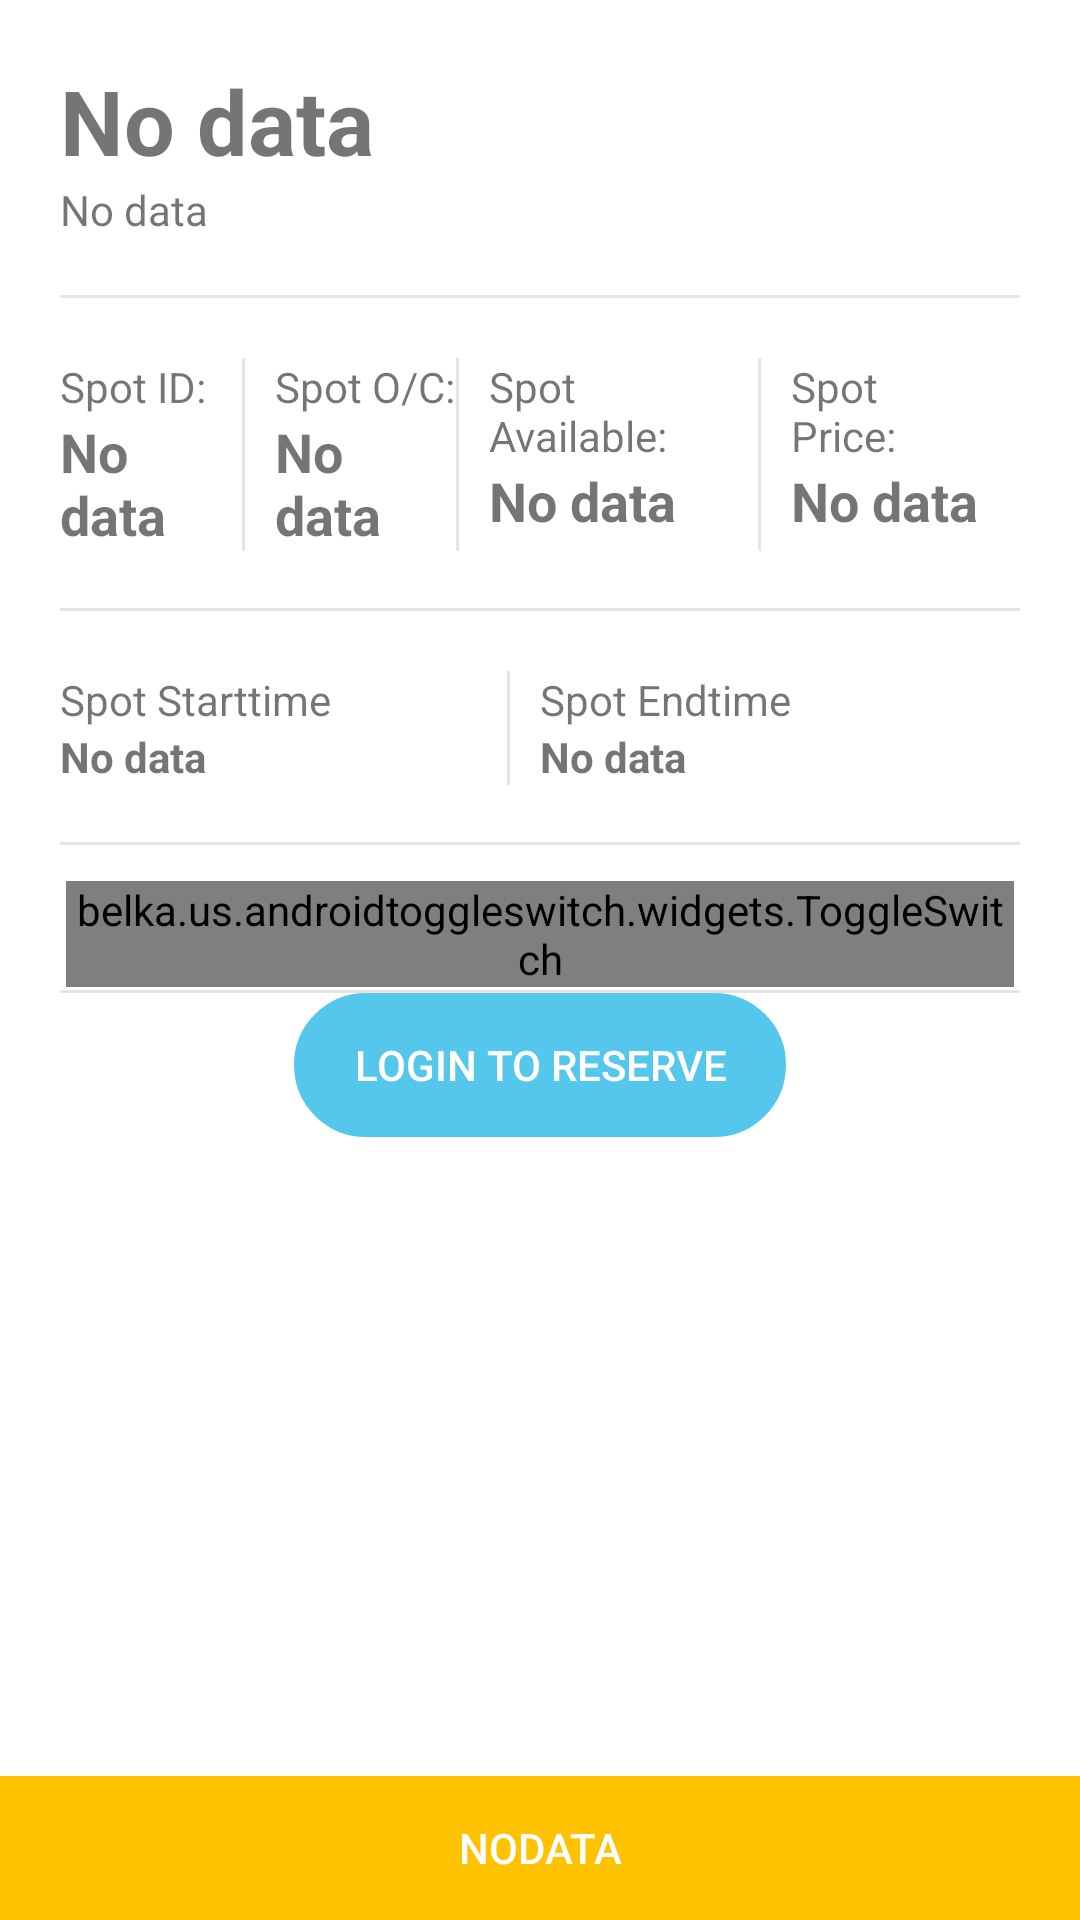

Layout XML and referenced resources for this Android screen:
<!-- AndroidManifest.xml: application theme AppTheme -->
<!-- res/layout/activity_description.xml -->
<?xml version="1.0" encoding="utf-8"?>
<android.support.constraint.ConstraintLayout xmlns:android="http://schemas.android.com/apk/res/android"
    xmlns:app="http://schemas.android.com/apk/res-auto"
    xmlns:tools="http://schemas.android.com/tools"
    android:layout_width="match_parent"
    android:layout_height="match_parent"
    android:background="@color/colorWhite"
    tools:context="com.parkking.zujal.parkking.Description"
    tools:layout_editor_absoluteY="81dp">


    <LinearLayout
        android:id="@+id/linearLayout4"
        android:layout_width="0dp"
        android:layout_height="wrap_content"
        android:layout_marginBottom="16dp"
        android:layout_marginEnd="20dp"
        android:layout_marginStart="20dp"
        android:orientation="vertical"
        app:layout_constraintEnd_toEndOf="parent"
        app:layout_constraintStart_toStartOf="parent"
        app:layout_constraintTop_toTopOf="parent">

        <LinearLayout
            android:layout_width="match_parent"
            android:layout_height="match_parent"
            android:background="@drawable/textlines"
            android:orientation="vertical"
            android:paddingBottom="20dp"
            android:paddingTop="20dp">

            <TextView
                android:id="@+id/spot_name"
                android:layout_width="match_parent"
                android:layout_height="wrap_content"
                android:text="No data"
                android:textSize="30sp"
                android:textStyle="bold" />

            <TextView
                android:id="@+id/spot_address"
                android:layout_width="match_parent"
                android:layout_height="wrap_content"
                android:text="No data"
                android:textSize="14sp" />
        </LinearLayout>

        <LinearLayout
            android:layout_width="match_parent"
            android:layout_height="wrap_content"
            android:layout_marginBottom="10dp"
            android:layout_marginTop="10dp"
            android:background="@drawable/textlines"
            android:orientation="horizontal"
            android:paddingBottom="20dp"
            android:paddingTop="10dp"
            android:weightSum="1">

            <LinearLayout
                android:layout_width="wrap_content"
                android:layout_height="match_parent"
                android:layout_marginRight="10dp"
                android:layout_weight="0.25"
                android:background="@drawable/textlineright"
                android:orientation="vertical">

                <TextView
                    android:layout_width="match_parent"
                    android:layout_height="wrap_content"
                    android:text="Spot ID:" />

                <TextView
                    android:id="@+id/spot_id"
                    android:layout_width="match_parent"
                    android:layout_height="wrap_content"
                    android:text="No data"
                    android:textSize="18sp"
                    android:textStyle="bold" />
            </LinearLayout>

            <LinearLayout
                android:layout_width="wrap_content"
                android:layout_height="match_parent"
                android:layout_marginRight="10dp"
                android:layout_weight="0.25"
                android:background="@drawable/textlineright"
                android:orientation="vertical">

                <TextView
                    android:layout_width="match_parent"
                    android:layout_height="wrap_content"
                    android:text="Spot O/C:" />

                <TextView
                    android:id="@+id/spot_cancel"
                    android:layout_width="match_parent"
                    android:layout_height="wrap_content"
                    android:text="No data"
                    android:textSize="18sp"
                    android:textStyle="bold" />
            </LinearLayout>

            <LinearLayout
                android:layout_width="wrap_content"
                android:layout_height="match_parent"
                android:layout_marginRight="10dp"
                android:layout_weight="0.25"
                android:background="@drawable/textlineright"
                android:orientation="vertical">

                <TextView
                    android:layout_width="match_parent"
                    android:layout_height="wrap_content"
                    android:text="Spot Available:" />

                <TextView
                    android:id="@+id/spot_available"
                    android:layout_width="match_parent"
                    android:layout_height="wrap_content"
                    android:text="No data"
                    android:textSize="18sp"
                    android:textStyle="bold" />
            </LinearLayout>

            <LinearLayout
                android:layout_width="wrap_content"
                android:layout_height="match_parent"
                android:layout_marginRight="10dp"
                android:layout_weight="0.25"
                android:orientation="vertical">

                <TextView
                    android:layout_width="match_parent"
                    android:layout_height="wrap_content"
                    android:text="Spot Price:" />

                <TextView
                    android:id="@+id/spot_price"
                    android:layout_width="match_parent"
                    android:layout_height="wrap_content"
                    android:text="No data"
                    android:textSize="18sp"
                    android:textStyle="bold" />

            </LinearLayout>

        </LinearLayout>

        <LinearLayout
            android:layout_width="match_parent"
            android:layout_height="match_parent"
            android:layout_marginBottom="10dp"
            android:background="@drawable/textlines"
            android:orientation="horizontal"
            android:paddingBottom="20dp"
            android:paddingTop="10dp">

            <LinearLayout
                android:layout_width="match_parent"
                android:layout_height="wrap_content"
                android:layout_marginRight="10dp"
                android:layout_weight="0.5"
                android:background="@drawable/textlineright"
                android:orientation="vertical">

                <TextView
                    android:id="@+id/textView5"
                    android:layout_width="match_parent"
                    android:layout_height="wrap_content"
                    android:text="Spot Starttime" />

                <TextView
                    android:id="@+id/starttime"
                    android:layout_width="match_parent"
                    android:layout_height="wrap_content"
                    android:text="No data"
                    android:textStyle="bold" />
            </LinearLayout>

            <LinearLayout
                android:layout_width="match_parent"
                android:layout_height="wrap_content"
                android:layout_marginRight="10dp"
                android:layout_weight="0.5"
                android:orientation="vertical">

                <TextView
                    android:id="@+id/textView9"
                    android:layout_width="match_parent"
                    android:layout_height="wrap_content"
                    android:text="Spot Endtime" />

                <TextView
                    android:id="@+id/endtime"
                    android:layout_width="match_parent"
                    android:layout_height="wrap_content"
                    android:text="No data"
                    android:textSize="14sp"
                    android:textStyle="bold" />
            </LinearLayout>
        </LinearLayout>

        <FrameLayout
            android:id="@+id/datepicker"
            android:layout_width="match_parent"
            android:layout_height="match_parent"
            android:background="@drawable/textlines"
            android:backgroundTint="@color/gray_very_light"
            android:gravity="center"
            android:padding="2dp">

            <belka.us.androidtoggleswitch.widgets.ToggleSwitch
                android:id="@+id/toogleswitch"
                android:layout_width="match_parent"
                android:layout_height="wrap_content"
                android:layout_gravity="center"
                android:textAlignment="center"
                android:textSize="14sp"
                app:activeBgColor="@color/colorBluenormal"
                app:activeTextColor="@android:color/white"
                app:inactiveBgColor="@android:color/white"
                app:inactiveTextColor="@android:color/black"
                app:separatorColor="@color/gray_very_light"
                app:textToggleLeft="RESERVE NOW"
                app:textToggleRight="PICK A DATE"
                app:toggleWidth="0dp">

            </belka.us.androidtoggleswitch.widgets.ToggleSwitch>

        </FrameLayout>

        <FrameLayout
            android:layout_width="wrap_content"
            android:layout_height="wrap_content"
            android:layout_gravity="center">

            <Button
                android:id="@+id/cancelspot"
                android:layout_width="wrap_content"
                android:layout_height="wrap_content"
                android:layout_weight="1"
                android:background="@drawable/button"
                android:paddingLeft="20dp"
                android:paddingRight="20dp"
                android:text="LogIn to Reserve"
                android:textColor="@color/colorWhite"
                app:layout_constraintStart_toStartOf="parent"
                app:layout_constraintTop_toBottomOf="@+id/revbutid"
                style="?android:attr/borderlessButtonStyle"/>
        </FrameLayout>

    </LinearLayout>

    <FrameLayout
        android:id="@+id/frameLayout"
        android:layout_width="match_parent"
        android:layout_height="wrap_content"
        app:layout_constraintBottom_toBottomOf="parent"
        app:layout_constraintStart_toStartOf="parent">

        <Button
            android:id="@+id/Paybutid"
            android:layout_width="match_parent"
            android:layout_height="wrap_content"
            android:background="@color/colorOrangenormal"
            android:text="nodata"
            android:textColor="@color/colorWhite"
            app:layout_constraintStart_toStartOf="parent"
            app:layout_constraintTop_toBottomOf="@+id/cancelspot" />
    </FrameLayout>

</android.support.constraint.ConstraintLayout>
<!-- resources referenced by this layout -->
<resources>
  <color name="colorBluenormal">#55C7EC</color>
  <color name="colorOrangenormal">#FFC200</color>
  <color name="colorWhite">#ffffff</color>
  <!-- drawable button (drawable) -->
  <?xml version="1.0" encoding="utf-8"?>
  <selector xmlns:android="http://schemas.android.com/apk/res/android">
      <item android:state_pressed="true" >
          <shape android:shape="rectangle"  >
              <corners android:radius="25dip" />
              <stroke android:width="1dip" android:color="#43A3BA" />
              <gradient android:angle="-90" android:startColor="#43A3BA" android:endColor="#43A3BA"  />
          </shape>
      </item>
      <item android:state_focused="true">
          <shape android:shape="rectangle"  >
              <corners android:radius="3dip" />
              <stroke android:width="1dip" android:color="#43A3BA" />
              <solid android:color="#43A3BA"/>
          </shape>
      </item>
      <item >
          <shape android:shape="rectangle"  >
              <corners android:radius="25dip" />
              <stroke android:width="1dip" android:color="#55C7EC" />
              <gradient android:angle="-90" android:startColor="#55C7EC" android:endColor="#55C7EC" />
          </shape>
      </item>
  </selector>
  <!-- drawable textlineright (drawable) -->
  <?xml version="1.0" encoding="utf-8"?>
  <layer-list xmlns:android="http://schemas.android.com/apk/res/android">
      <item>
          <shape android:shape="rectangle">
              <solid android:color="#E5E5E5" /> 
          </shape>
      </item>
  
      <item
          android:right="1dp">   
          <shape android:shape="rectangle">
              <solid android:color="#FFFFFF" />  
          </shape>
      </item>
  </layer-list>
  <!-- drawable textlines (drawable) -->
  <?xml version="1.0" encoding="utf-8"?>
  <layer-list xmlns:android="http://schemas.android.com/apk/res/android">
  <item>
      <shape android:shape="rectangle">
          <solid android:color="#E5E5E5" /> 
      </shape>
  </item>
  
  <item
      android:bottom="1dp">   
      <shape android:shape="rectangle">
          <solid android:color="#FFFFFF" />  
      </shape>
  </item>
  </layer-list>
  <style name="AppTheme" parent="Theme.AppCompat.Light.DarkActionBar">
          
          <item name="colorPrimary">@color/colorBluenormal</item>
          <item name="colorPrimaryDark">@color/colorlightblue</item>
          <item name="colorAccent">@color/colorAccent</item>
          <item name="android:textColorHint">@color/grey_500_transparent</item>
          <item name="colorControlNormal">@color/colorWhite</item>
          <item name="colorControlActivated">@color/colorBluenormal</item>
          <item name="colorControlHighlight">@color/colorWhite</item>
  
          <item name="actionOverflowMenuStyle">@style/OverflowMenu</item>
      </style>
  <color name="colorlightblue">#253193C9</color>
  <color name="colorAccent">#FF4081</color>
  <color name="grey_500_transparent">#789E9E9E</color>
  <style name="OverflowMenu" parent="Widget.AppCompat.PopupMenu.Overflow">
          
          <item name="overlapAnchor">false</item>
  
  
      </style>
</resources>
